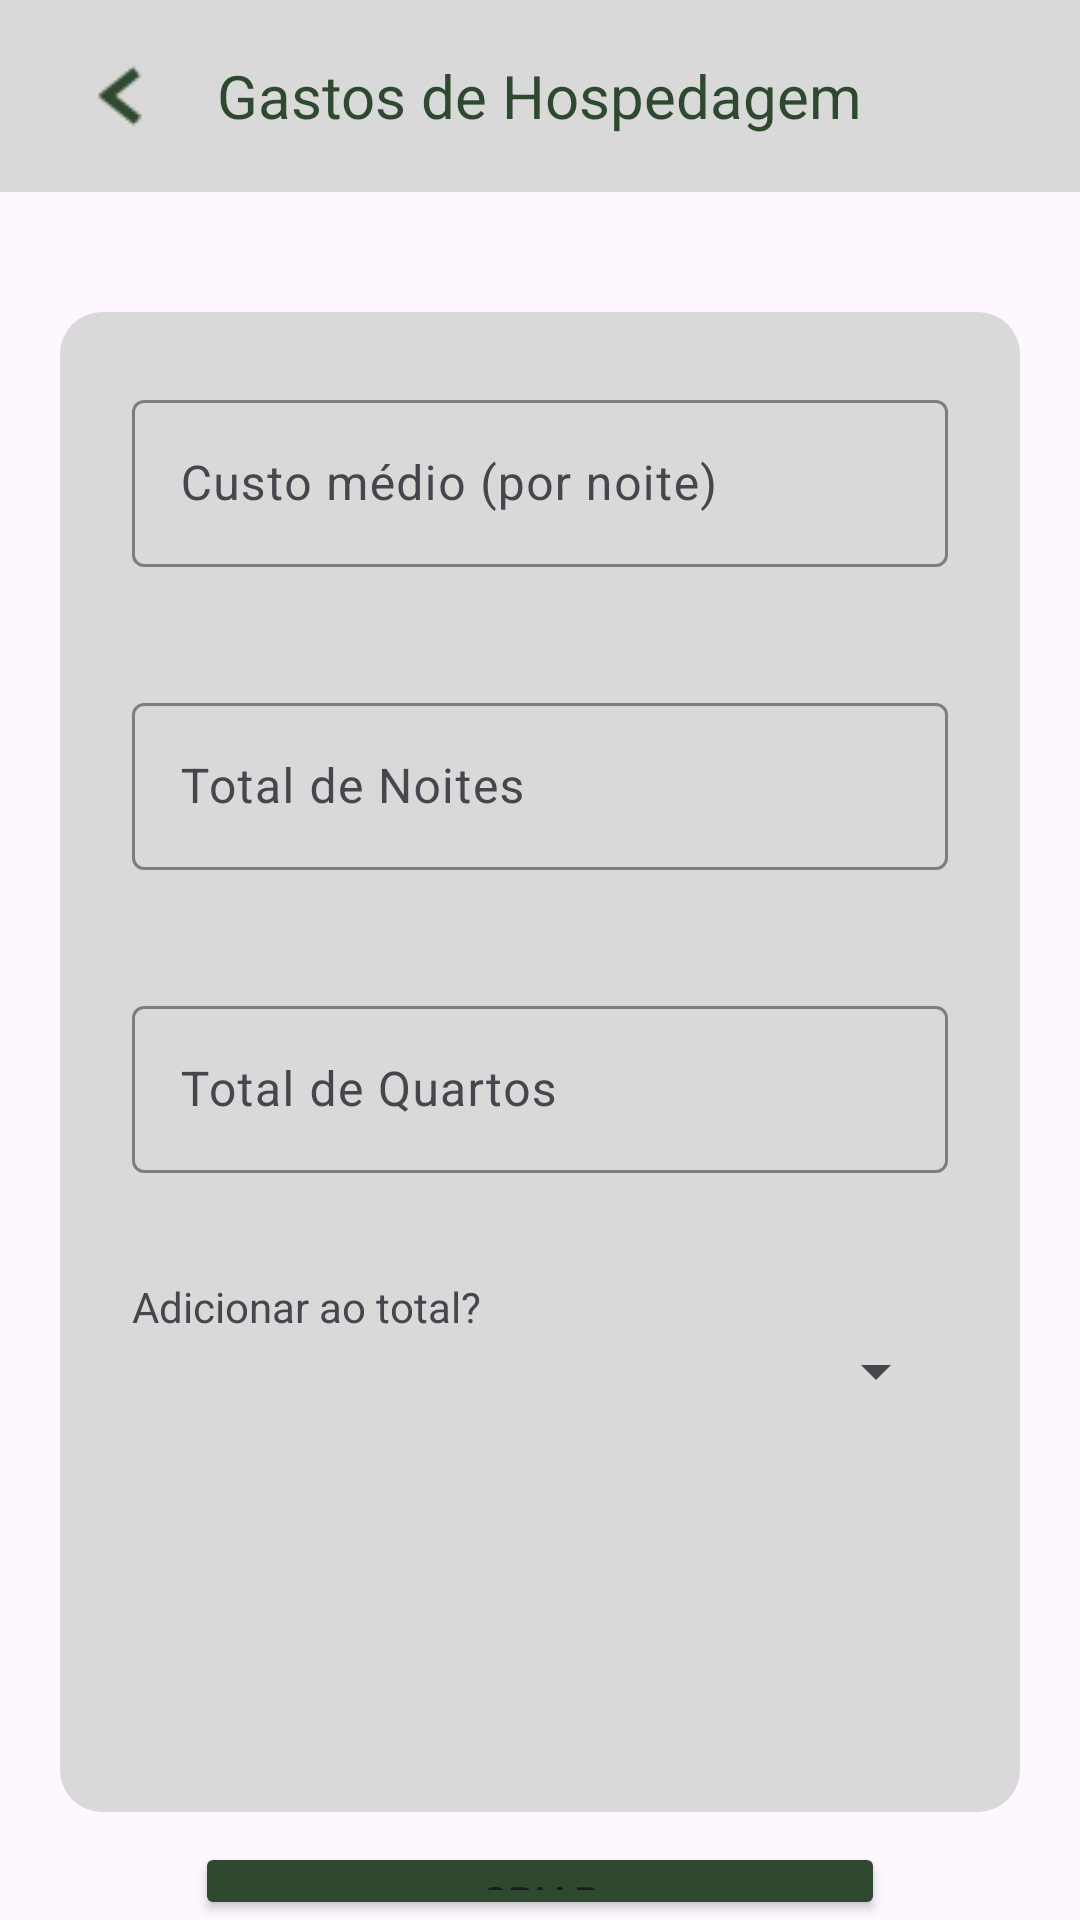

Produce the Android XML layout that renders to this screen, including the resource entries it uses.
<!-- AndroidManifest.xml: application theme Theme.SerenosViagens -->
<!-- res/layout/criar_gasto_hospedagem.xml -->
<?xml version="1.0" encoding="utf-8"?>
<LinearLayout
    xmlns:android="http://schemas.android.com/apk/res/android"
    xmlns:app="http://schemas.android.com/apk/res-auto"
    xmlns:tools="http://schemas.android.com/tools"
    android:layout_width="match_parent"
    android:layout_height="match_parent"
    android:orientation="vertical">

    <androidx.appcompat.widget.Toolbar
        android:id="@+id/toolbar"
        android:layout_width="match_parent"
        android:layout_height="?attr/actionBarSize"
        android:background="?attr/colorPrimary"
        android:theme="@style/ThemeOverlay.AppCompat.Dark.ActionBar"
        android:backgroundTint="@color/cinza"
        app:titleTextColor="@color/verde">

        <ImageButton
            android:id="@+id/buttonBack"
            android:layout_width="wrap_content"
            android:layout_height="match_parent"
            android:src="@drawable/volta32"
            android:layout_gravity="start"
            android:background="@android:color/transparent"
            android:contentDescription="Voltar"
            android:padding="8dp" />
        <TextView
            android:layout_width="wrap_content"
            android:layout_height="wrap_content"
            android:text="@string/gasto_hospedagem"
            android:textColor="@color/verde"
            android:layout_gravity="center"
            android:textSize="20sp" />
    </androidx.appcompat.widget.Toolbar>
    <LinearLayout
        android:layout_width="match_parent"
        android:layout_height="500dp"
        android:layout_marginTop="40dp"
        android:layout_marginHorizontal="20dp"
        android:background="@drawable/container_radius"
        android:orientation="vertical"
        >
        <com.google.android.material.textfield.TextInputLayout
            style="@style/Widget.Material3.TextInputLayout.OutlinedBox"
            android:layout_width="match_parent"
            android:layout_height="wrap_content"
            android:layout_margin="20dp"
            app:boxStrokeColor="#2e492f"
            app:hintTextColor="#2e492f"
            app:layout_constraintEnd_toEndOf="parent"
            app:layout_constraintStart_toStartOf="parent"
            app:layout_constraintTop_toTopOf="parent">

            <com.google.android.material.textfield.TextInputEditText
                android:id="@+id/custoM_noite"
                android:layout_width="match_parent"
                android:layout_height="wrap_content"
                android:inputType="numberDecimal"
                android:textColor="#2e492f"
                android:hint="@string/custoM_noite" />
        </com.google.android.material.textfield.TextInputLayout>
        <com.google.android.material.textfield.TextInputLayout
            style="@style/Widget.Material3.TextInputLayout.OutlinedBox"
            android:layout_width="match_parent"
            android:layout_height="wrap_content"
            android:layout_margin="20dp"
            app:boxStrokeColor="#2e492f"
            app:hintTextColor="#2e492f"
            app:layout_constraintEnd_toEndOf="parent"
            app:layout_constraintStart_toStartOf="parent"
            app:layout_constraintTop_toTopOf="parent">

            <com.google.android.material.textfield.TextInputEditText
                android:id="@+id/total_noites"
                android:layout_width="match_parent"
                android:layout_height="wrap_content"
                android:inputType="numberDecimal"
                android:textColor="#2e492f"
                android:hint="@string/total_noites" />
        </com.google.android.material.textfield.TextInputLayout>
        <com.google.android.material.textfield.TextInputLayout
            style="@style/Widget.Material3.TextInputLayout.OutlinedBox"
            android:layout_width="match_parent"
            android:layout_height="wrap_content"
            android:layout_margin="20dp"
            app:boxStrokeColor="#2e492f"
            app:hintTextColor="#2e492f"
            app:layout_constraintEnd_toEndOf="parent"
            app:layout_constraintStart_toStartOf="parent"
            app:layout_constraintTop_toTopOf="parent">

            <com.google.android.material.textfield.TextInputEditText
                android:id="@+id/total_quartos"
                android:layout_width="match_parent"
                android:layout_height="wrap_content"
                android:inputType="numberDecimal"
                android:textColor="#2e492f"
                android:hint="@string/total_quartos" />
        </com.google.android.material.textfield.TextInputLayout>
        <TextView
            android:layout_width="match_parent"
            android:layout_height="wrap_content"
            android:text="@string/adicionar_total"
            android:layout_marginTop="15dp"
            android:layout_marginHorizontal="20dp">
        </TextView>
        <Spinner
            android:id="@+id/adicionar_total"
            android:layout_width="match_parent"
            android:layout_height="wrap_content"
            android:layout_marginHorizontal="20dp">
        </Spinner>
    </LinearLayout>

    <Button
        android:id="@+id/button_new_hospedagem"
        android:layout_width="match_parent"
        android:layout_height="wrap_content"
        android:layout_marginHorizontal="65dp"
        android:backgroundTint="@color/verde"
        android:text="@string/criar"
        android:layout_marginTop="10dp">
    </Button>
</LinearLayout>
<!-- resources referenced by this layout -->
<resources>
  <color name="cinza">#d9d9d9</color>
  <color name="verde">#2e492f</color>
  <!-- drawable container_radius (drawable) -->
  <?xml version="1.0" encoding="utf-8"?>
  <selector xmlns:android="http://schemas.android.com/apk/res/android">
      <item>
          <shape android:shape="rectangle">
              <corners android:radius="14dp" />
              <solid android:color="@color/cinza" />
              <padding
                  android:left="4dp"
                  android:top="4dp"
                  android:right="4dp"
                  android:bottom="4dp" />
          </shape>
      </item>
  </selector>
  <!-- drawable volta32: png bitmap (drawable, 992 bytes) -->
  <string name="adicionar_total">Adicionar ao total?</string>
  <string name="criar">Criar</string>
  <string name="custoM_noite">Custo médio (por noite)</string>
  <string name="gasto_hospedagem">Gastos de Hospedagem</string>
  <string name="total_noites">Total de Noites</string>
  <string name="total_quartos">Total de Quartos</string>
  <style name="Theme.SerenosViagens" parent="Base.Theme.SerenosViagens" />
  <style name="Base.Theme.SerenosViagens" parent="Theme.Material3.DayNight.NoActionBar">
          
          
      </style>
</resources>
